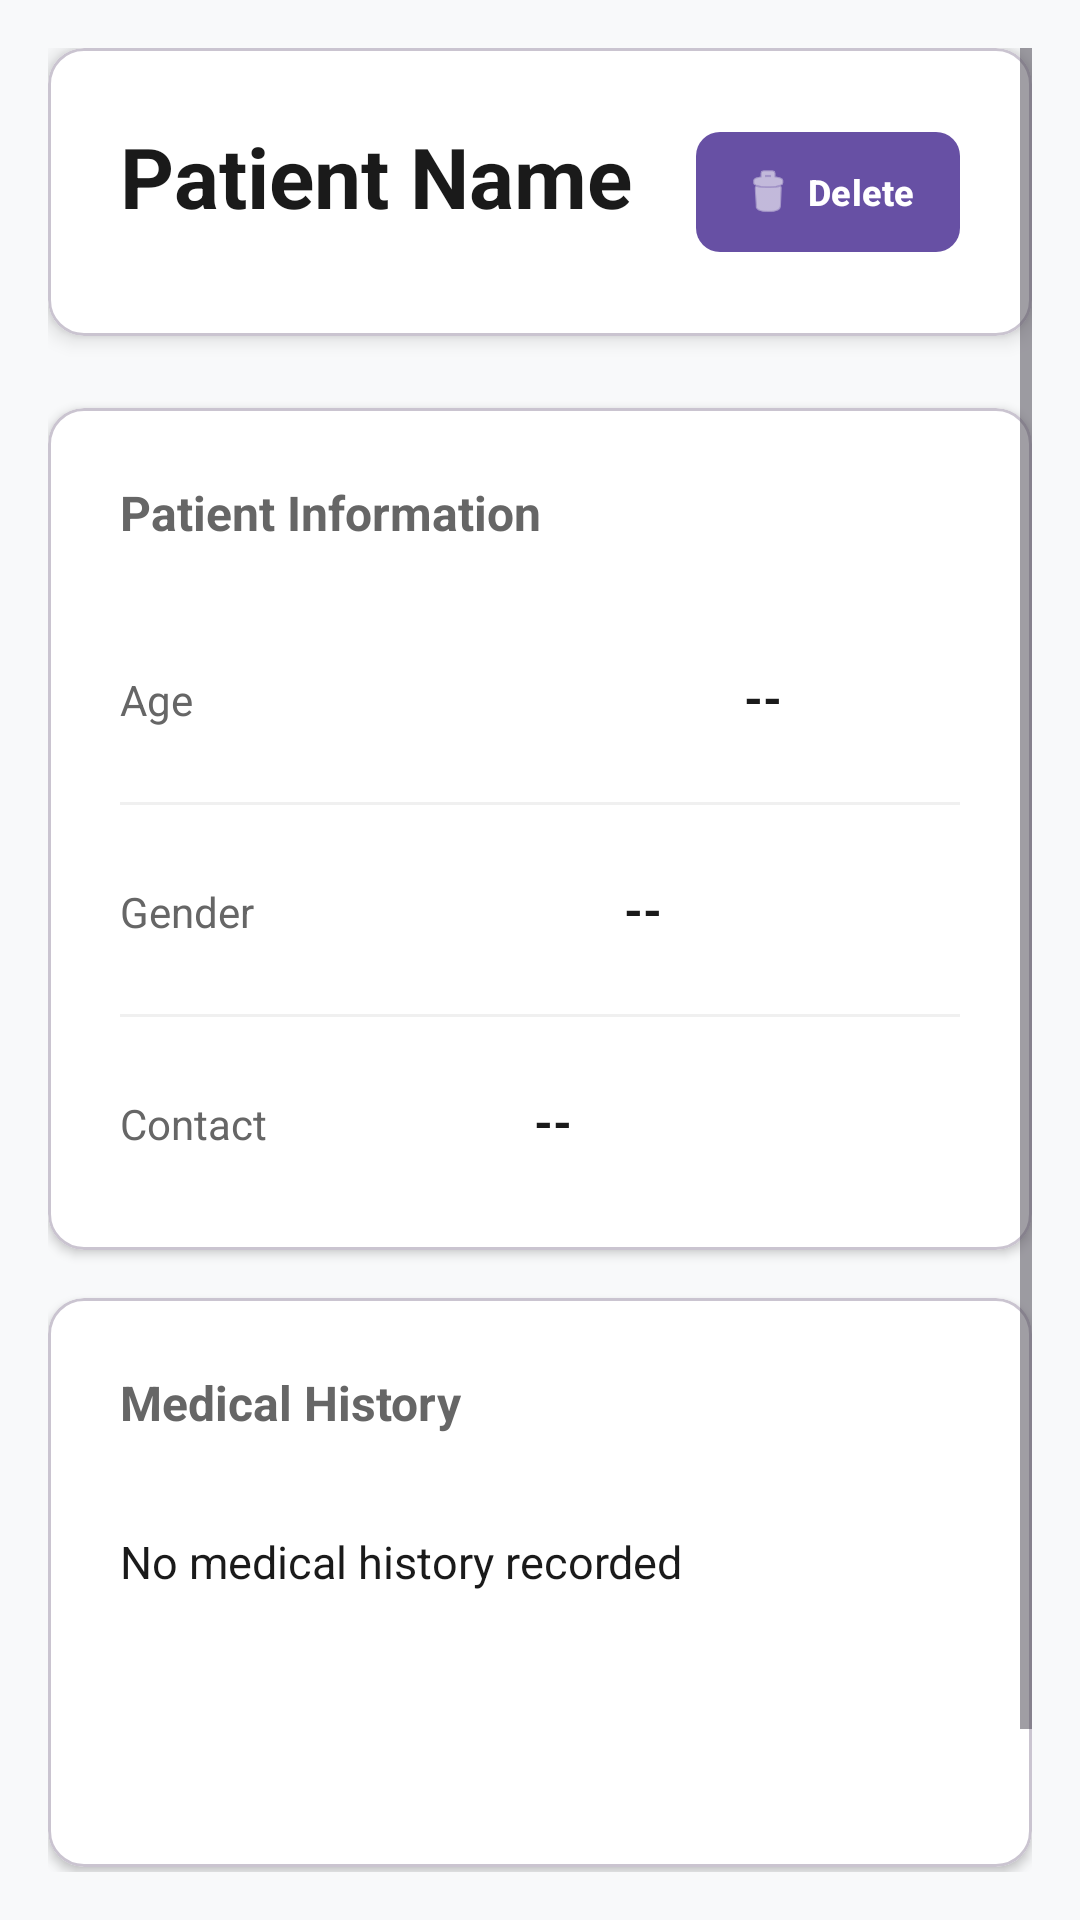

Layout XML and referenced resources for this Android screen:
<!-- AndroidManifest.xml: application theme Theme.MAPD711_GroupProject -->
<!-- res/layout/activity_patient_detail.xml -->
<?xml version="1.0" encoding="utf-8"?>
<ScrollView xmlns:android="http://schemas.android.com/apk/res/android"
    xmlns:app="http://schemas.android.com/apk/res-auto"
    android:layout_width="match_parent"
    android:layout_height="match_parent"
    android:background="#f8f9fa"
    android:padding="16dp">

    <LinearLayout
        android:layout_width="match_parent"
        android:layout_height="wrap_content"
        android:orientation="vertical">

        
        <com.google.android.material.card.MaterialCardView
            android:layout_width="match_parent"
            android:layout_height="wrap_content"
            android:layout_marginBottom="24dp"
            app:cardCornerRadius="12dp"
            app:cardElevation="4dp"
            app:cardBackgroundColor="@android:color/white">

            <RelativeLayout
                android:layout_width="match_parent"
                android:layout_height="wrap_content"
                android:padding="24dp">

                
                <TextView
                    android:id="@+id/textViewPatientName"
                    android:layout_width="match_parent"
                    android:layout_height="wrap_content"
                    android:text="Patient Name"
                    android:textColor="#1a1a1a"
                    android:textSize="28sp"
                    android:textStyle="bold"
                    android:layout_marginBottom="8dp"
                    android:layout_toLeftOf="@+id/buttonDelete"
                    android:layout_toStartOf="@+id/buttonDelete" />

                

                

                <com.google.android.material.button.MaterialButton
                    android:id="@+id/buttonDelete"
                    android:layout_width="wrap_content"
                    android:layout_height="wrap_content"
                    android:layout_alignParentRight="true"
                    android:layout_alignParentEnd="true"
                    android:layout_alignTop="@+id/textViewPatientName"
                    android:text="Delete"
                    android:textColor="@android:color/white"
                    android:textSize="12sp"
                    android:textStyle="bold"
                    app:cornerRadius="8dp"
                    app:icon="@android:drawable/ic_menu_delete"
                    app:iconGravity="textStart"
                    app:iconPadding="4dp"
                    android:paddingLeft="12dp"
                    android:paddingRight="12dp"
                    android:paddingTop="8dp"
                    android:paddingBottom="8dp" />

            </RelativeLayout>

        </com.google.android.material.card.MaterialCardView>

        
        <com.google.android.material.card.MaterialCardView
            android:layout_width="match_parent"
            android:layout_height="wrap_content"
            app:cardCornerRadius="12dp"
            app:cardElevation="2dp"
            app:cardBackgroundColor="@android:color/white">

            <LinearLayout
                android:layout_width="match_parent"
                android:layout_height="wrap_content"
                android:orientation="vertical"
                android:padding="8dp">

                
                <TextView
                    android:layout_width="match_parent"
                    android:layout_height="wrap_content"
                    android:text="Patient Information"
                    android:textColor="#666666"
                    android:textSize="16sp"
                    android:textStyle="bold"
                    android:padding="16dp"
                    android:paddingBottom="8dp" />

                
                <LinearLayout
                    android:layout_width="match_parent"
                    android:layout_height="wrap_content"
                    android:orientation="horizontal"
                    android:padding="16dp"
                    android:paddingTop="8dp">

                    <TextView
                        android:layout_width="0dp"
                        android:layout_height="wrap_content"
                        android:layout_weight="1"
                        android:text="Age"
                        android:textColor="#666666"
                        android:textSize="14sp"
                        android:gravity="center_vertical" />

                    <EditText
                        android:id="@+id/editTextAge"
                        android:layout_width="80dp"
                        android:layout_height="wrap_content"
                        android:text="--"
                        android:textColor="#1a1a1a"
                        android:textSize="16sp"
                        android:textStyle="bold"
                        android:inputType="number"
                        android:maxLines="1"
                        android:background="@android:color/transparent"
                        android:padding="8dp" />

                </LinearLayout>

                <View
                    android:layout_width="match_parent"
                    android:layout_height="1dp"
                    android:background="#f0f0f0"
                    android:layout_marginLeft="16dp"
                    android:layout_marginRight="16dp" />

                
                <LinearLayout
                    android:layout_width="match_parent"
                    android:layout_height="wrap_content"
                    android:orientation="horizontal"
                    android:padding="16dp">

                    <TextView
                        android:layout_width="0dp"
                        android:layout_height="wrap_content"
                        android:layout_weight="1"
                        android:text="Gender"
                        android:textColor="#666666"
                        android:textSize="14sp"
                        android:gravity="center_vertical" />

                    <EditText
                        android:id="@+id/editTextGender"
                        android:layout_width="120dp"
                        android:layout_height="wrap_content"
                        android:text="--"
                        android:textColor="#1a1a1a"
                        android:textSize="16sp"
                        android:textStyle="bold"
                        android:inputType="text"
                        android:maxLines="1"
                        android:background="@android:color/transparent"
                        android:padding="8dp" />

                </LinearLayout>

                <View
                    android:layout_width="match_parent"
                    android:layout_height="1dp"
                    android:background="#f0f0f0"
                    android:layout_marginLeft="16dp"
                    android:layout_marginRight="16dp" />

                
                <LinearLayout
                    android:layout_width="match_parent"
                    android:layout_height="wrap_content"
                    android:orientation="horizontal"
                    android:padding="16dp">

                    <TextView
                        android:layout_width="0dp"
                        android:layout_height="wrap_content"
                        android:layout_weight="1"
                        android:text="Contact"
                        android:textColor="#666666"
                        android:textSize="14sp"
                        android:gravity="center_vertical" />

                    <EditText
                        android:id="@+id/editTextContact"
                        android:layout_width="150dp"
                        android:layout_height="wrap_content"
                        android:text="--"
                        android:textColor="#1a1a1a"
                        android:textSize="16sp"
                        android:textStyle="bold"
                        android:inputType="phone"
                        android:maxLines="1"
                        android:background="@android:color/transparent"
                        android:padding="8dp" />

                </LinearLayout>

            </LinearLayout>

        </com.google.android.material.card.MaterialCardView>

        
        <com.google.android.material.card.MaterialCardView
            android:layout_width="match_parent"
            android:layout_height="wrap_content"
            android:layout_marginTop="16dp"
            app:cardCornerRadius="12dp"
            app:cardElevation="2dp"
            app:cardBackgroundColor="@android:color/white">

            <LinearLayout
                android:layout_width="match_parent"
                android:layout_height="wrap_content"
                android:orientation="vertical"
                android:padding="8dp">

                
                <TextView
                    android:layout_width="match_parent"
                    android:layout_height="wrap_content"
                    android:text="Medical History"
                    android:textColor="#666666"
                    android:textSize="16sp"
                    android:textStyle="bold"
                    android:padding="16dp"
                    android:paddingBottom="8dp" />

                
                <EditText
                    android:id="@+id/editTextHistory"
                    android:layout_width="match_parent"
                    android:layout_height="120dp"
                    android:text="No medical history recorded"
                    android:textColor="#1a1a1a"
                    android:textSize="15sp"
                    android:lineSpacingExtra="4dp"
                    android:padding="16dp"
                    android:gravity="top"
                    android:inputType="textMultiLine"
                    android:minLines="3"
                    android:maxLines="6"
                    android:background="@android:color/transparent" />

            </LinearLayout>

        </com.google.android.material.card.MaterialCardView>

        
        <LinearLayout
            android:layout_width="match_parent"
            android:layout_height="wrap_content"
            android:orientation="horizontal"
            android:layout_marginTop="24dp"
            android:gravity="center">

            
            <com.google.android.material.button.MaterialButton
                android:id="@+id/buttonSave"
                android:layout_width="0dp"
                android:layout_height="wrap_content"
                android:layout_weight="1"
                android:layout_marginRight="8dp"
                android:text="Save Changes"
                android:textColor="@android:color/white"
                android:textSize="16sp"
                android:textStyle="bold"
                app:cornerRadius="8dp"
                app:backgroundTint="#2196F3" />

            
            <com.google.android.material.button.MaterialButton
                android:id="@+id/buttonCancel"
                android:layout_width="0dp"
                android:layout_height="wrap_content"
                android:layout_weight="1"
                android:layout_marginLeft="8dp"
                android:text="Cancel"
                android:textColor="#2196F3"
                android:textSize="16sp"
                android:textStyle="bold"
                app:cornerRadius="8dp"
                app:backgroundTint="@android:color/transparent"
                app:strokeColor="#2196F3"
                app:strokeWidth="2dp" />

        </LinearLayout>

    </LinearLayout>

</ScrollView>
<!-- resources referenced by this layout -->
<resources>
  <style name="Theme.MAPD711_GroupProject" parent="Base.Theme.MAPD711_GroupProject" />
  <style name="Base.Theme.MAPD711_GroupProject" parent="Theme.Material3.DayNight.NoActionBar">
          
          
      </style>
</resources>
